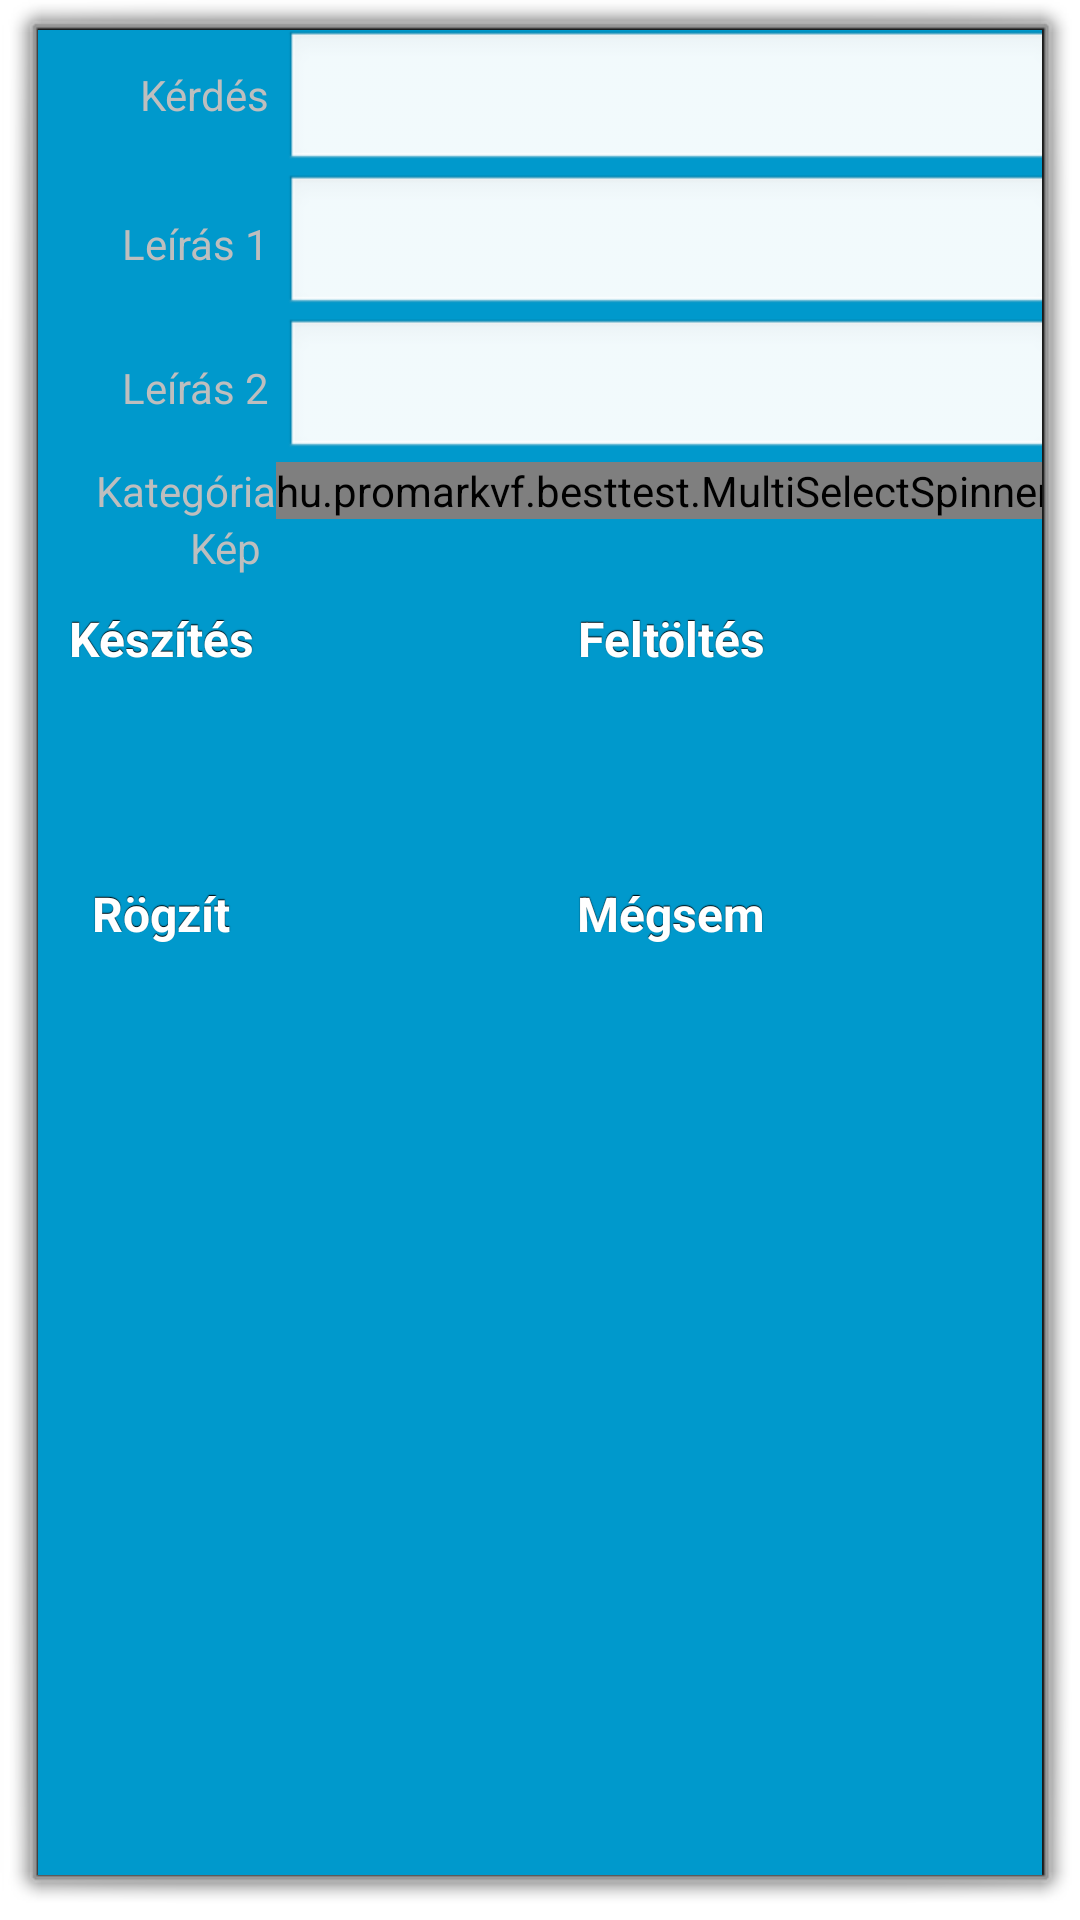

Here is an Android app screen rendered from its layout file. Give the layout XML and the strings, colors and styles it references.
<!-- AndroidManifest.xml: activity theme android:Theme.Dialog -->
<!-- res/layout/activity_kerdesek_add.xml -->
<TableLayout xmlns:android="http://schemas.android.com/apk/res/android"
    xmlns:tools="http://schemas.android.com/tools"
    android:layout_width="wrap_content"
    android:layout_height="wrap_content"
    android:background="@color/background_color"
    android:screenOrientation="portrait"
    android:stretchColumns="1"
    tools:context=".KerdesekAddActivity" >

    <TableRow
        android:layout_width="wrap_content"
        android:layout_height="wrap_content" >

        <ScrollView
            android:layout_width="wrap_content"
            android:layout_height="wrap_content" >

            <TableLayout
                android:layout_width="wrap_content"
                android:layout_height="wrap_content" >

                <TableRow
                    android:layout_width="wrap_content"
                    android:layout_height="wrap_content" >

                    <TextView
                        android:layout_width="wrap_content"
                        android:layout_height="wrap_content"
                        android:layout_column="1"
                        android:layout_marginRight="5dp"
                        android:gravity="right"
                        android:text="@string/kerdes"
                        android:textAppearance="?android:attr/textAppearanceSmall" />

                    <EditText
                        android:id="@+id/ujkerdes"
                        android:layout_width="wrap_content"
                        android:layout_height="wrap_content"
                        android:ems="10"
                        android:inputType="text"
                        android:textAppearance="?android:attr/textAppearanceSmall"
                        android:width="200dp" />
                </TableRow>

                <TableRow
                    android:layout_width="wrap_content"
                    android:layout_height="wrap_content" >

                    <TextView
                        android:layout_width="wrap_content"
                        android:layout_height="wrap_content"
                        android:layout_column="1"
                        android:layout_marginRight="5dp"
                        android:gravity="right"
                        android:text="@string/kerdes_leiras1"
                        android:textAppearance="?android:attr/textAppearanceSmall" />

                    <EditText
                        android:id="@+id/ujkerdesleiras1"
                        android:inputType="text"
                        android:width="200dp" />
                </TableRow>

                <TableRow>

                    <TextView
                        android:layout_width="wrap_content"
                        android:layout_height="wrap_content"
                        android:layout_column="1"
                        android:layout_marginRight="5dp"
                        android:gravity="right"
                        android:text="@string/kerdes_leiras2"
                        android:textAppearance="?android:attr/textAppearanceSmall" />

                    <EditText
                        android:id="@+id/ujkerdesleiras2"
                        android:inputType="text"
                        android:width="200dp" />
                </TableRow>

                <TableRow android:gravity="center" >

                    <TextView
                        android:id="@+id/textView1"
                        android:layout_width="wrap_content"
                        android:layout_height="wrap_content"
                        android:layout_column="1"
                        android:gravity="right"
                        android:text="@string/kategoria"
                        android:textAppearance="?android:attr/textAppearanceSmall" />

                    <hu.promarkvf.besttest.MultiSelectSpinner
                        android:id="@+id/spinnerkategoria"
                        android:layout_width="match_parent"
                        android:layout_height="wrap_content" />
                </TableRow>

                <TableRow android:gravity="center" >

                    <TextView
                        android:layout_width="wrap_content"
                        android:layout_height="wrap_content"
                        android:layout_column="1"
                        android:layout_marginRight="5dp"
                        android:gravity="right"
                        android:text="@string/kerdes_kep" />

                    <ImageView
                        android:id="@+id/imageViewkerdes"
                        android:layout_width="wrap_content"
                        android:layout_height="wrap_content" />
                </TableRow>

                <TableRow>

                    <Button
                        android:id="@+id/btnUjkepFoto"
                        style="@style/button"
                        android:layout_width="wrap_content"
                        android:layout_column="1"
                        android:gravity="center"
                        android:text="@string/btnUjkepFoto" />

                    <Button
                        android:id="@+id/btnUjkepFile"
                        style="@style/button"
                        android:layout_width="wrap_content"
                        android:layout_column="1"
                        android:gravity="center"
                        android:text="@string/btnUjkepFile" />
                </TableRow>

                <TableRow android:layout_marginTop="50dp" >

                    <Button
                        android:id="@+id/btnUjkerdes"
                        style="@style/button"
                        android:layout_width="wrap_content"
                        android:layout_column="1"
                        android:gravity="center"
                        android:text="@string/btnUjkat" />

                    <Button
                        android:id="@+id/btnCancelkerdes"
                        style="@style/button"
                        android:layout_width="wrap_content"
                        android:layout_column="1"
                        android:gravity="center"
                        android:text="@string/btnCancelKerdes" />
                </TableRow>
            </TableLayout>
        </ScrollView>
    </TableRow>

</TableLayout>
<!-- resources referenced by this layout -->
<resources>
  <color name="background_color">#0099cc</color>
  <string name="btnCancelKerdes">Mégsem</string>
  <string name="btnUjkat">Rögzít</string>
  <string name="btnUjkepFile">Feltöltés</string>
  <string name="btnUjkepFoto">Készítés</string>
  <string name="kategoria">Kategória</string>
  <string name="kerdes">Kérdés</string>
  <string name="kerdes_kep">Kép</string>
  <string name="kerdes_leiras1">Leírás 1</string>
  <string name="kerdes_leiras2">Leírás 2</string>
  <style name="button" parent="@android:style/Widget.Button">
          <item name="android:gravity">center_vertical|center_horizontal</item>
          <item name="android:textColor">#FFFFFFFF</item>
          <item name="android:shadowColor">#FF000000</item>
          <item name="android:shadowDx">0</item>
          <item name="android:shadowDy">-1</item>
          <item name="android:shadowRadius">0.2</item>
          <item name="android:textSize">16sp</item>
          <item name="android:textStyle">bold</item>
          <item name="android:background">@drawable/button</item>
          <item name="android:focusable">true</item>
          <item name="android:clickable">true</item>
          <item name="android:layout_margin">10dp</item>
          </style>
</resources>
